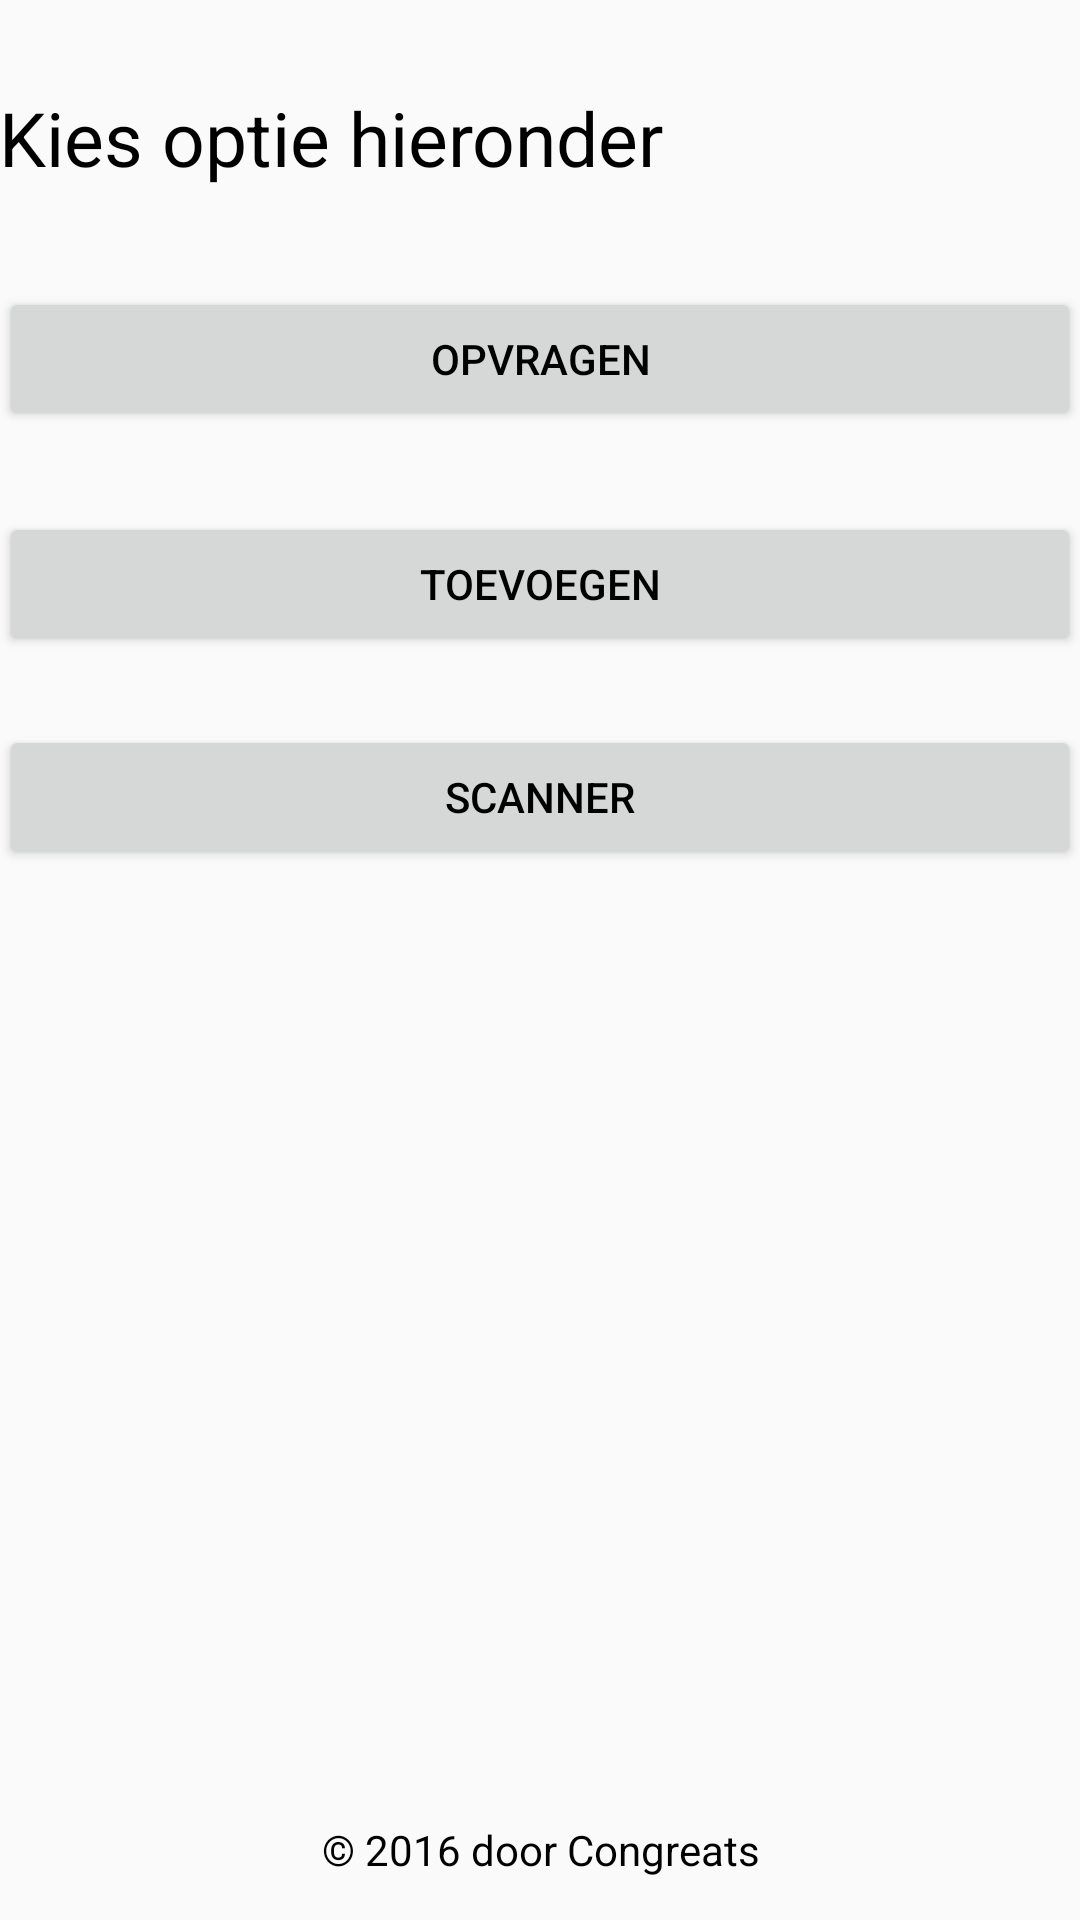

Android layout source for this screen:
<!-- AndroidManifest.xml: application theme AppTheme -->
<!-- res/layout/activity_main.xml -->
<?xml version="1.0" encoding="utf-8"?>
<RelativeLayout xmlns:android="http://schemas.android.com/apk/res/android"
    xmlns:tools="http://schemas.android.com/tools"
    android:id="@+id/activity_main"
    android:layout_width="match_parent"
    android:layout_height="match_parent"
    android:paddingBottom="@dimen/activity_vertical_margin"
    android:paddingLeft="@dimen/activity_horizontal_margin"
    android:paddingRight="@dimen/activity_horizontal_margin"
    android:paddingTop="@dimen/activity_vertical_margin"
    tools:context="com.congreats.stoppolitie.MainActivity">

    <TextView
        android:text="@string/intro_text"
        android:textSize="25dp"
        android:layout_width="wrap_content"
        android:layout_height="wrap_content"
        android:layout_alignParentTop="true"
        android:layout_alignParentStart="true"
        android:layout_marginTop="29sp"
        android:id="@+id/textView"
        android:layout_alignParentEnd="true" />

    <Button
        android:text="@string/opzoeken"
        android:layout_width="wrap_content"
        android:layout_height="wrap_content"
        android:layout_marginTop="33dp"
        android:id="@+id/button2"
        android:layout_below="@+id/textView"
        android:layout_alignParentStart="true"
        android:layout_alignParentEnd="true" />

    <Button
        android:text="@string/toevoegen"
        android:layout_width="wrap_content"
        android:layout_height="wrap_content"
        android:layout_below="@+id/button2"
        android:layout_alignParentStart="true"
        android:layout_marginTop="27dp"
        android:id="@+id/button3"
        android:layout_alignParentEnd="true" />

    <Button
        android:text="@string/scanner"
        android:layout_width="wrap_content"
        android:layout_height="wrap_content"
        android:layout_marginTop="23dp"
        android:id="@+id/button4"
        android:layout_below="@+id/button3"
        android:layout_alignParentStart="true"
        android:layout_alignParentEnd="true" />

    <TextView
        android:text="@string/copyrighttext"
        android:textAlignment="center"
        android:layout_width="wrap_content"
        android:layout_height="wrap_content"
        android:layout_alignParentBottom="true"
        android:layout_alignParentStart="true"
        android:layout_marginBottom="14dp"
        android:id="@+id/textView2"
        android:layout_alignParentEnd="true" />
</RelativeLayout>
<!-- resources referenced by this layout -->
<resources>
  <string name="copyrighttext">© 2016 door Congreats</string>
  <string name="intro_text">Kies optie hieronder</string>
  <string name="opzoeken">Opvragen</string>
  <string name="scanner">Scanner</string>
  <string name="toevoegen">Toevoegen</string>
  <style name="AppTheme" parent="Theme.AppCompat.Light.DarkActionBar">
          
          <item name="colorPrimary">@color/colorPrimary</item>
          <item name="colorPrimaryDark">@color/colorPrimaryDark</item>
          <item name="colorAccent">@color/colorAccent</item>
          <item name="android:textColorPrimary">@color/kentekenblack</item>
          <item name="android:textColor">@color/kentekenblack</item>
  
      </style>
  <color name="colorPrimary">#37474F</color>
  <color name="colorPrimaryDark">#263238</color>
  <color name="colorAccent">#455A64</color>
  <color name="kentekenblack">#000000</color>
</resources>
